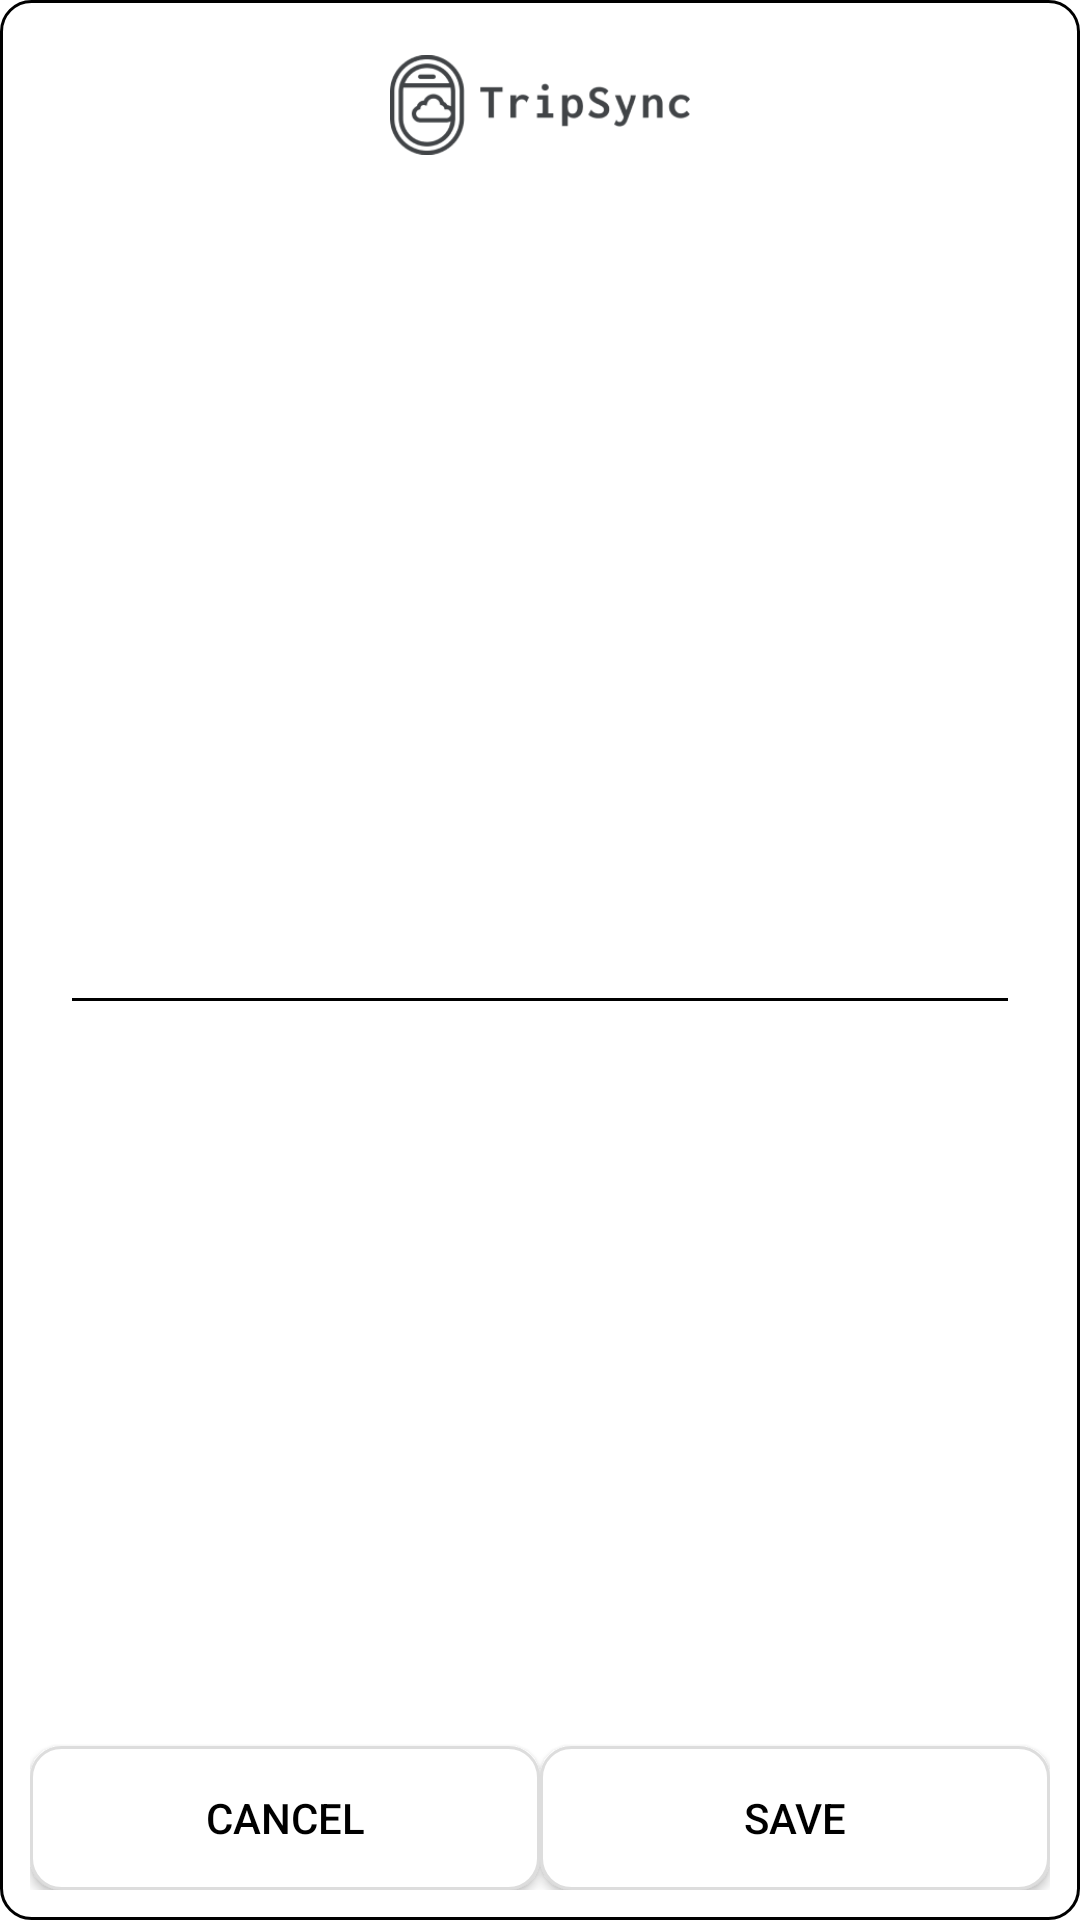

Reconstruct the res/layout file that produces this screen, plus the resources it refers to.
<!-- AndroidManifest.xml: application theme Theme.TripSync -->
<!-- res/layout/setup_title_dialog.xml -->
<?xml version="1.0" encoding="utf-8"?>
<androidx.constraintlayout.widget.ConstraintLayout xmlns:android="http://schemas.android.com/apk/res/android"
    xmlns:app="http://schemas.android.com/apk/res-auto"
    xmlns:tools="http://schemas.android.com/tools"
    android:layout_width="match_parent"
    android:layout_height="200dp"
    android:background="@drawable/setup_dialog"
    android:padding="10dp">

    <View
        android:layout_width="350dp"
        android:layout_height="200dp"
        android:background="@color/white"
        app:layout_constraintStart_toStartOf="parent"
        app:layout_constraintTop_toTopOf="parent"
        app:layout_constraintBottom_toBottomOf="parent"
        app:layout_constraintEnd_toEndOf="parent"/>

    <ImageView
        android:id="@+id/dialog_logo"
        android:layout_width="100dp"
        android:layout_height="50dp"
        android:src="@drawable/ic_logo"
        app:layout_constraintEnd_toEndOf="parent"
        app:layout_constraintStart_toStartOf="parent"
        app:layout_constraintTop_toTopOf="parent" />

    <EditText
        android:id="@+id/dialog_text"
        android:layout_width="0dp"
        android:layout_height="wrap_content"
        android:layout_marginHorizontal="10dp"
        android:backgroundTint="@color/black"
        android:textColor="@color/black"
        app:layout_constraintBottom_toTopOf="@+id/dialog_cancel_btn"
        app:layout_constraintEnd_toEndOf="parent"
        app:layout_constraintStart_toStartOf="parent"
        app:layout_constraintTop_toBottomOf="@id/dialog_logo" />

    <androidx.appcompat.widget.AppCompatButton
        android:id="@+id/dialog_cancel_btn"
        app:layout_constraintStart_toStartOf="parent"
        app:layout_constraintBottom_toBottomOf="parent"
        android:layout_width="0dp"
        app:layout_constraintEnd_toStartOf="@id/dialog_save_btn"
        android:layout_height="wrap_content"
        android:background="@drawable/setup_btn_round"
        android:text="@string/setup_cancel_dialog"
        app:layout_constraintHorizontal_chainStyle="packed"
        android:textColor="@color/black"
        tools:layout_editor_absoluteX="78dp"
        tools:layout_editor_absoluteY="136dp" />

    <androidx.appcompat.widget.AppCompatButton
        android:id="@+id/dialog_save_btn"
        android:layout_width="0dp"
        android:layout_height="wrap_content"
        android:background="@drawable/setup_btn_round"
        android:text="@string/setup_save_dialog"
        app:layout_constraintHorizontal_chainStyle="packed"
        android:textColor="@color/black"
        app:layout_constraintStart_toEndOf="@id/dialog_cancel_btn"
        app:layout_constraintBottom_toBottomOf="parent"
        app:layout_constraintEnd_toEndOf="parent"
        tools:layout_editor_absoluteX="298dp"
        tools:layout_editor_absoluteY="136dp" />

</androidx.constraintlayout.widget.ConstraintLayout>
<!-- resources referenced by this layout -->
<resources>
  <color name="black">#FF000000</color>
  <color name="white">#FFFFFFFF</color>
  <!-- drawable ic_logo: png bitmap (drawable, 10339 bytes) -->
  <!-- drawable setup_btn_round (drawable) -->
  <?xml version="1.0" encoding="utf-8"?>
  <shape xmlns:android="http://schemas.android.com/apk/res/android"
      android:shape="rectangle">
      <corners android:radius="10dp" />
      <stroke
          android:width="1dp"
          android:color="@color/btn_stroke" />
      <solid android:color="@color/white" />
  
  </shape>
  <!-- drawable setup_dialog (drawable) -->
  <shape xmlns:android="http://schemas.android.com/apk/res/android"
      android:shape="rectangle">
      <corners android:radius="10dp" />
      <solid android:color="@color/white" />
      <stroke android:width="1dp"
          android:color="@color/black"/>
  </shape>
  <string name="setup_cancel_dialog">cancel</string>
  <string name="setup_save_dialog">save</string>
  <style name="Theme.TripSync" parent="Base.Theme.TripSync" />
  <color name="btn_stroke">#DDDDDD</color>
  <style name="Base.Theme.TripSync" parent="Theme.Material3.Light.NoActionBar">
          
          
          <item name="android:statusBarColor">@color/white</item> 
          <item name="android:windowLightStatusBar">true</item>
          <item name="android:windowBackground">@android:color/white</item>
      </style>
</resources>
